10-way image classification set "Images" from GitHub (ek21604/Dissertation); label vocabulary: Alpine, Aston Martin, Ferrari, Haas, McLaren, Mercedes, Racing Bulls, Red Bull, Sauber, Williams.

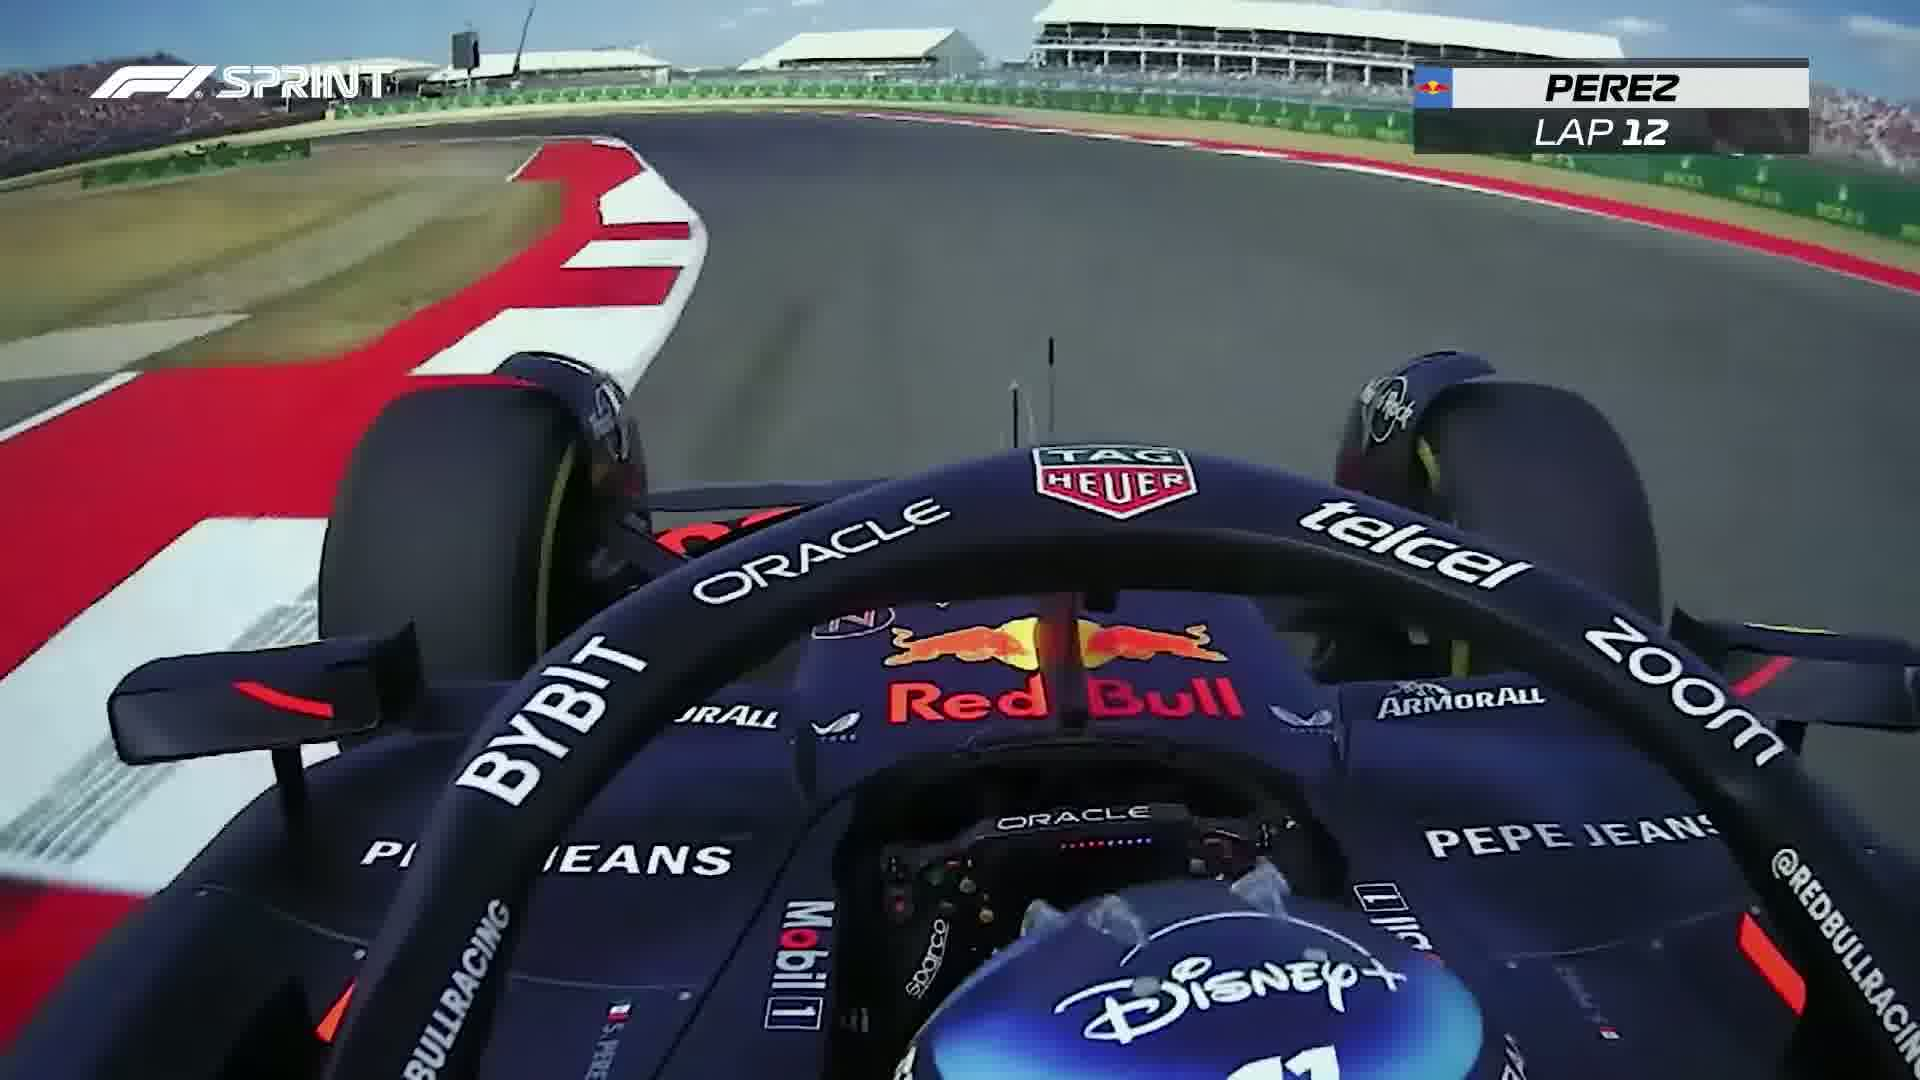
Label: Red Bull

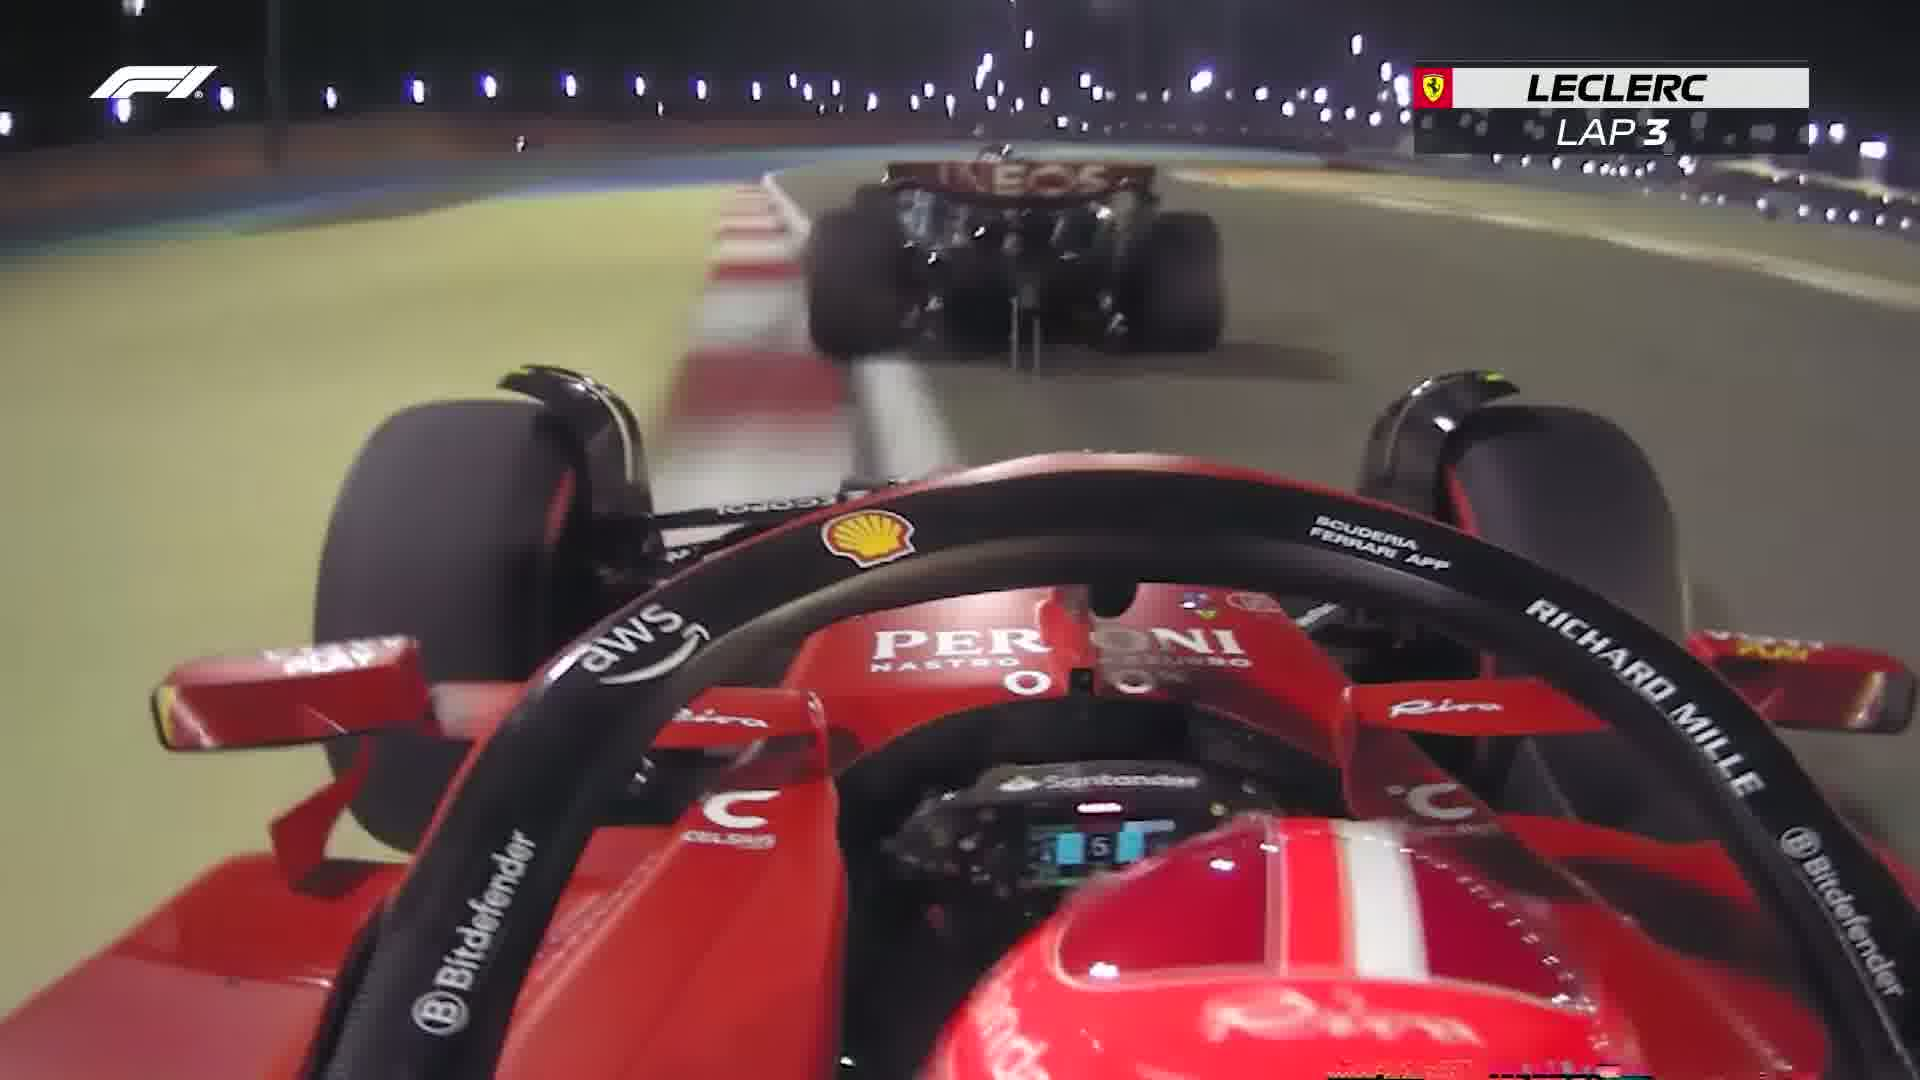
Label: Ferrari

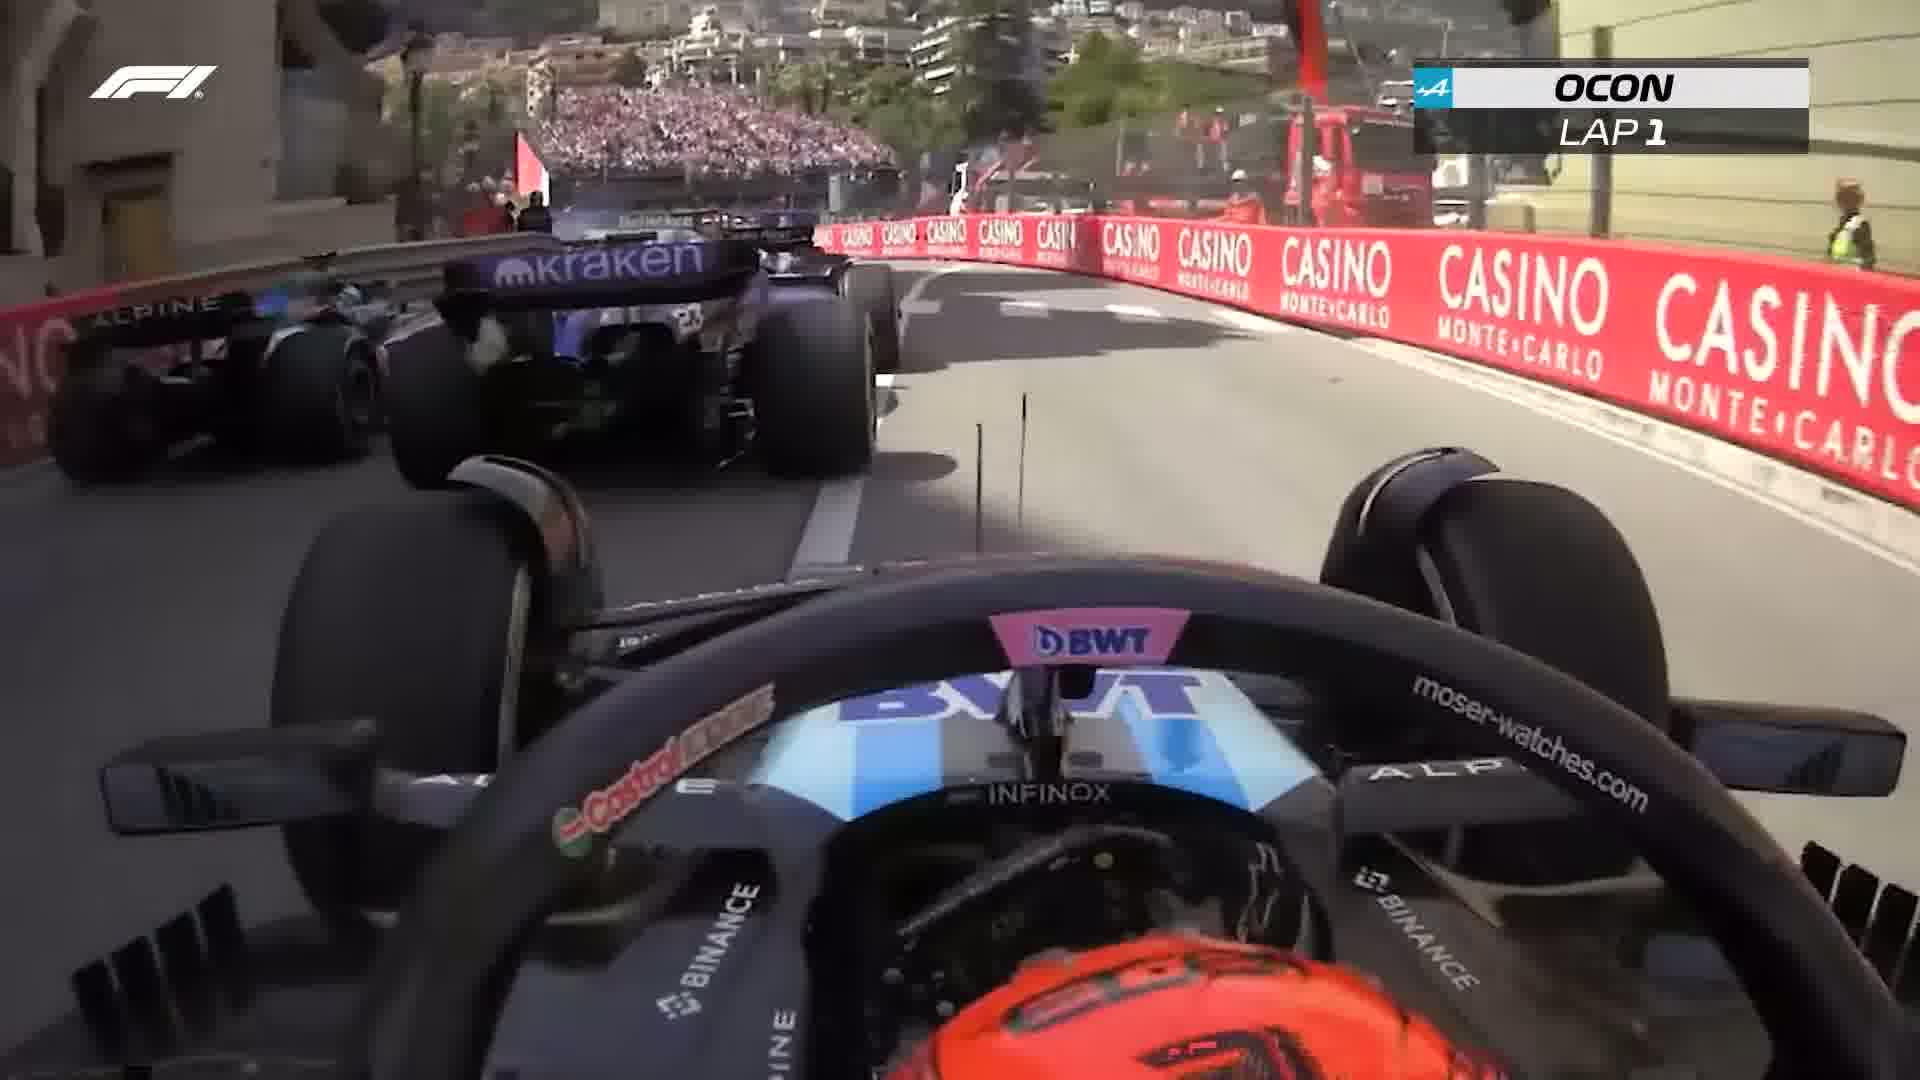
Label: Alpine

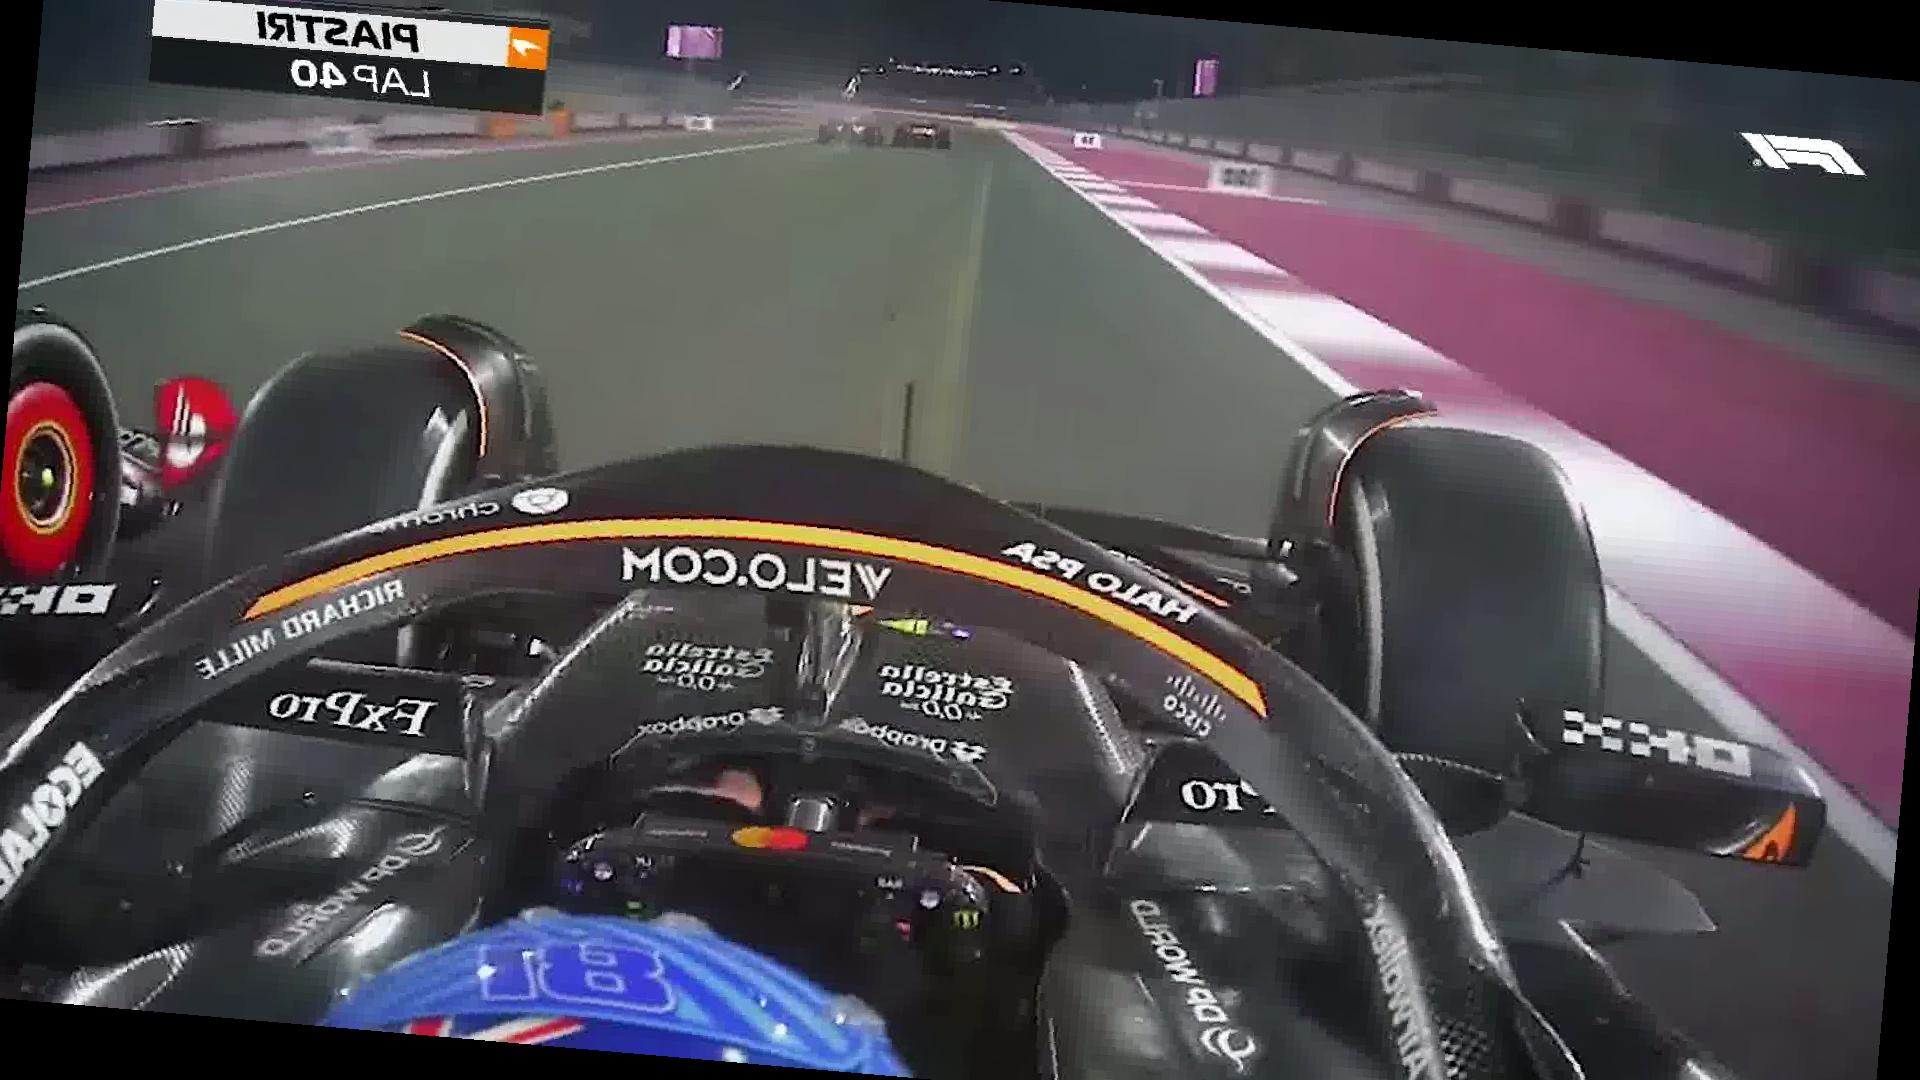
Label: McLaren

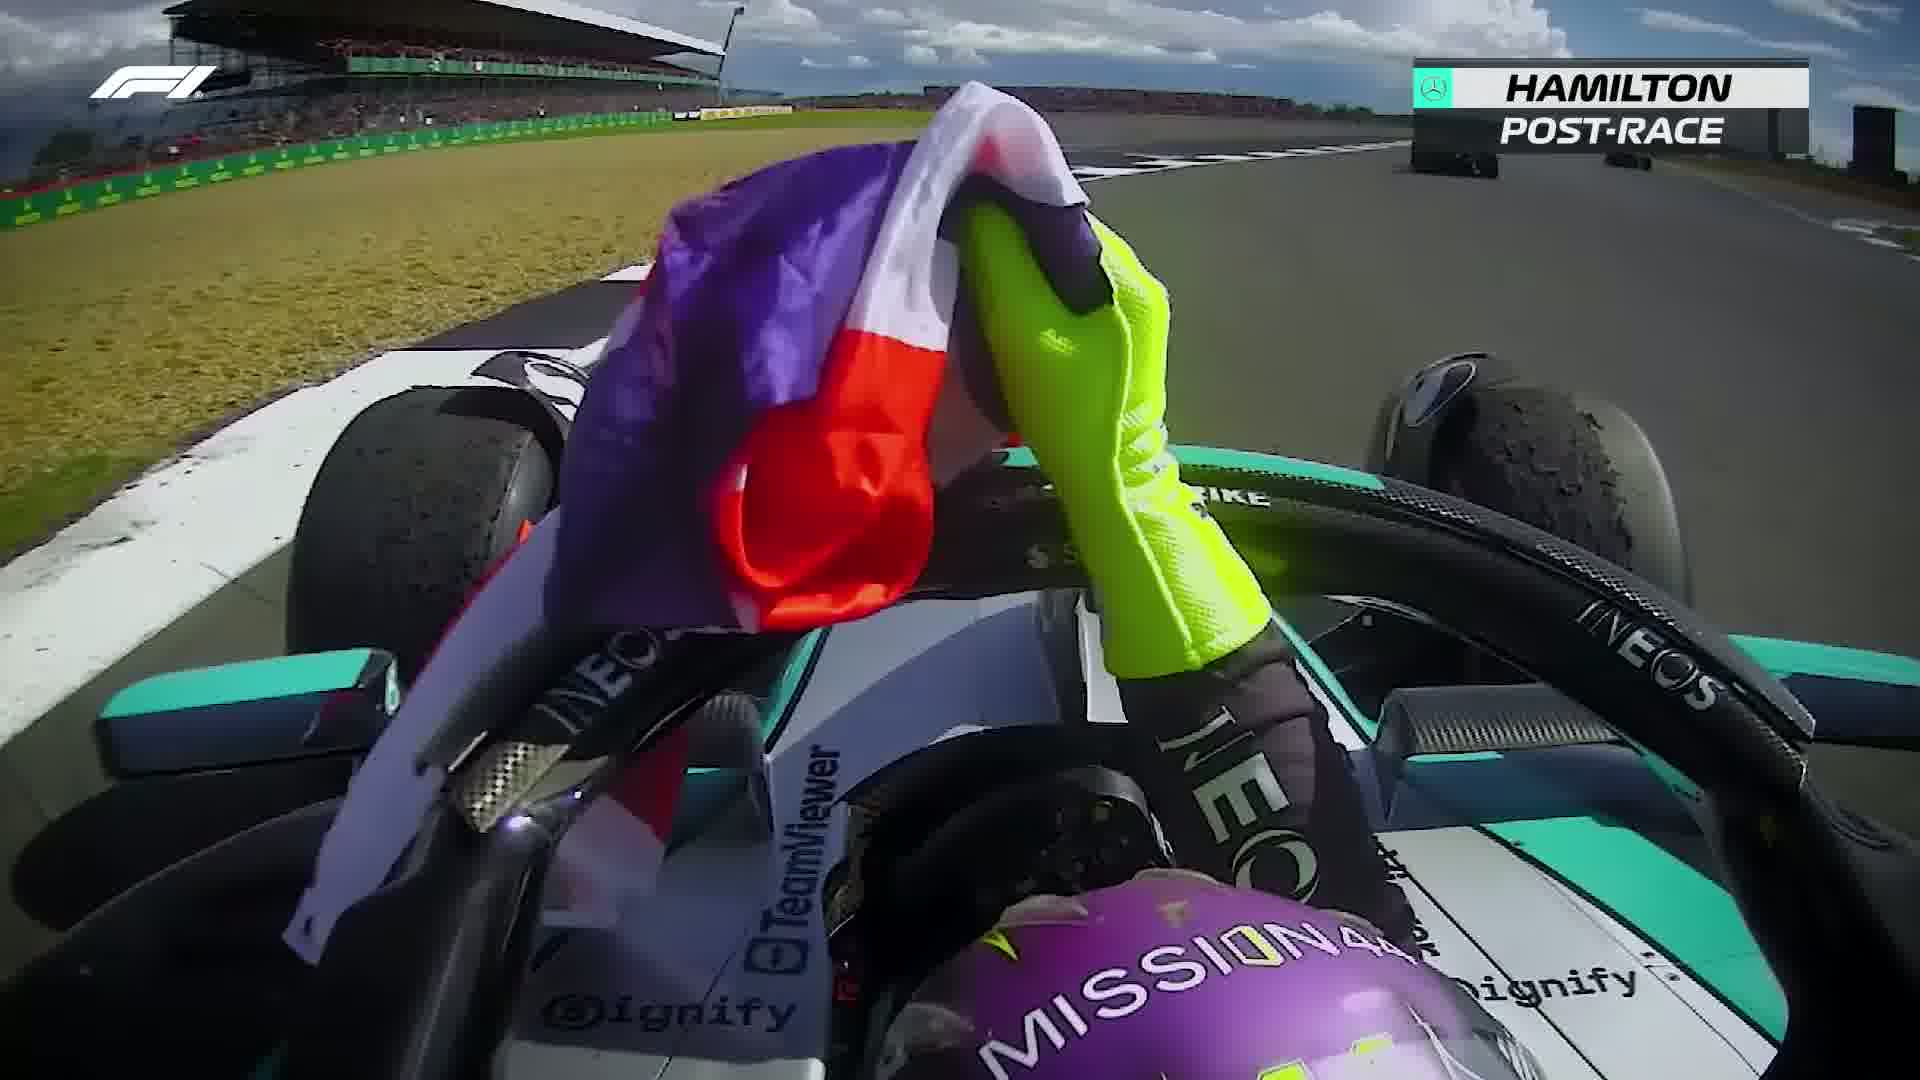
Label: Mercedes

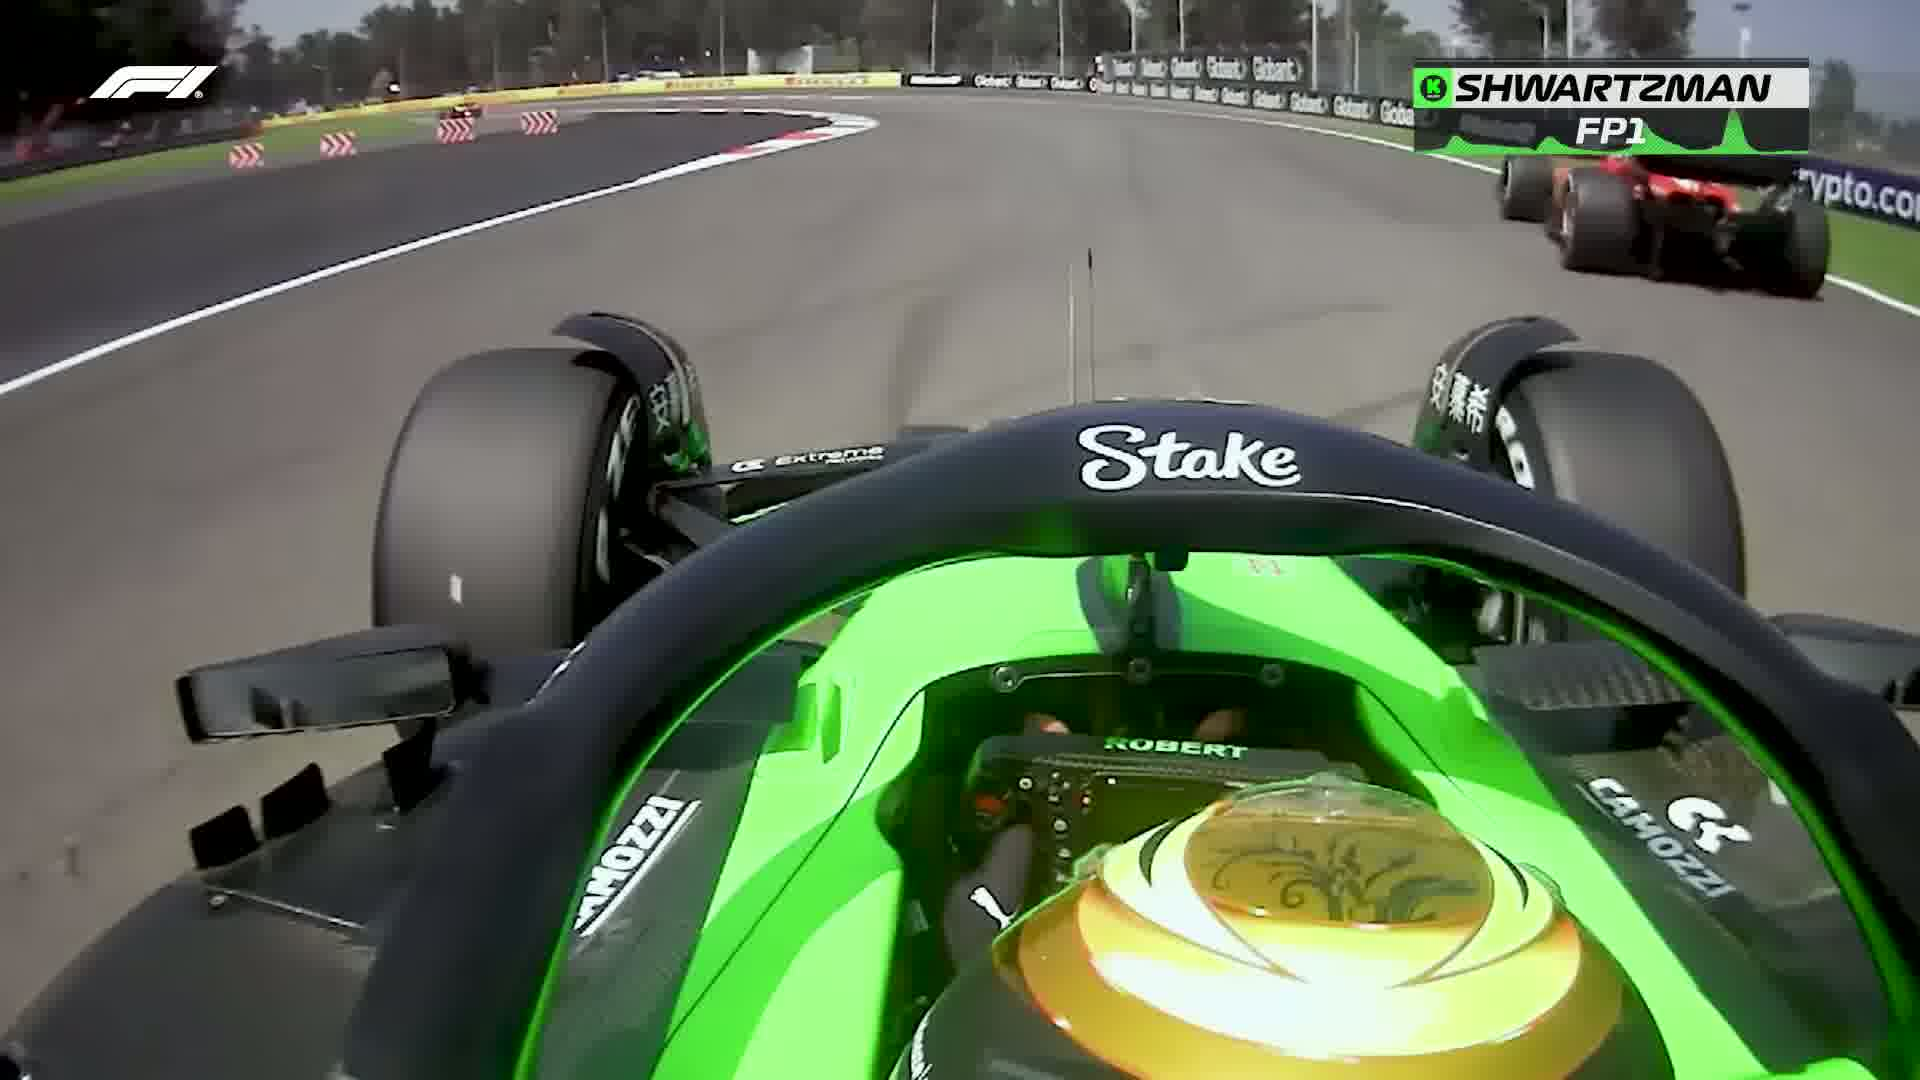
Label: Sauber
